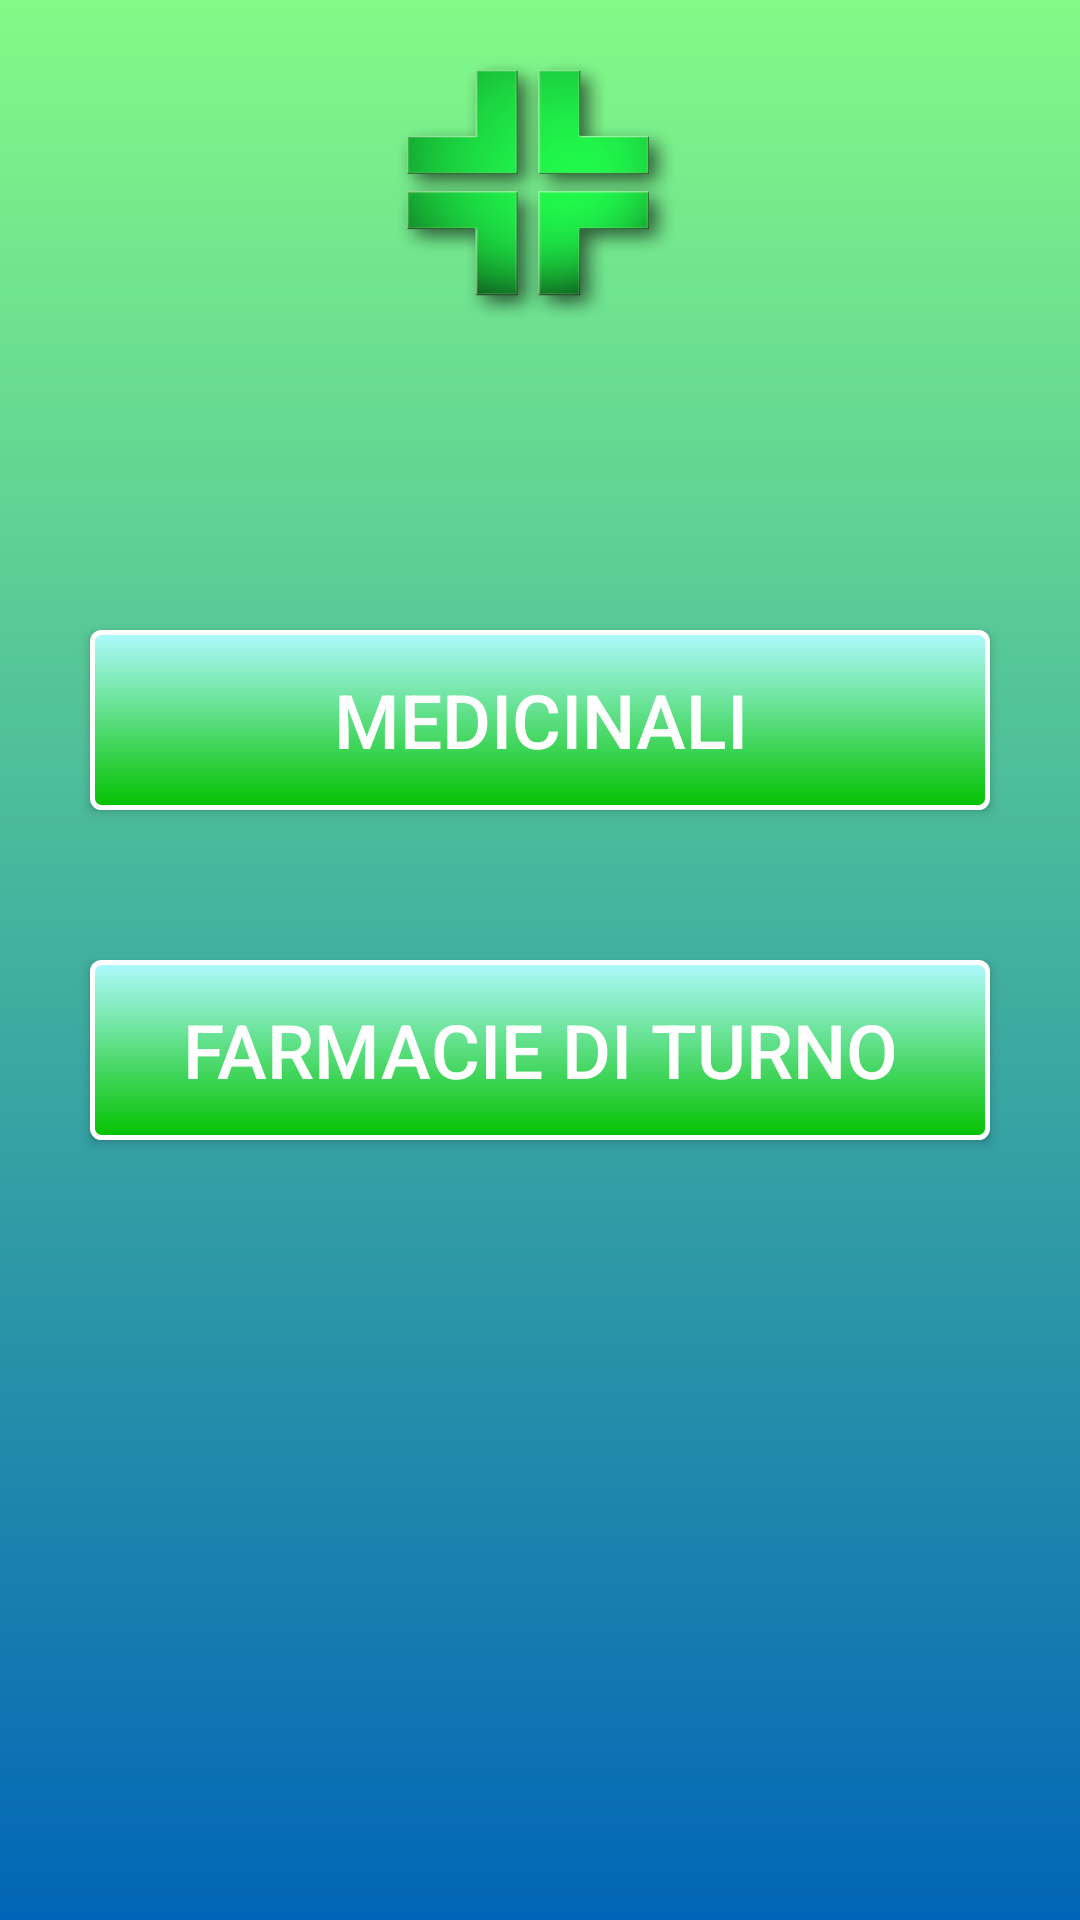

Here is an Android app screen rendered from its layout file. Give the layout XML and the strings, colors and styles it references.
<!-- AndroidManifest.xml: application theme AppTheme -->
<!-- res/layout/activity_menu.xml -->
<?xml version="1.0" encoding="utf-8"?>
<android.support.constraint.ConstraintLayout xmlns:android="http://schemas.android.com/apk/res/android"
    xmlns:app="http://schemas.android.com/apk/res-auto"
    xmlns:tools="http://schemas.android.com/tools"
    android:layout_width="match_parent"
    android:layout_height="match_parent"
    tools:context="it.unica.a18elode.pharmabuy.Menu"
    android:background="@drawable/sfondo">

    <RelativeLayout
        android:id="@+id/menu_relative_layout"
        android:layout_width="match_parent"
        android:layout_height="match_parent"
        tools:layout_editor_absoluteY="2dp"
        tools:ignore="MissingConstraints">

        <ImageView
            android:id="@+id/logo"
            android:layout_width="100dp"
            android:layout_height="90dp"
            android:layout_alignParentTop="true"
            android:layout_centerHorizontal="true"
            android:layout_marginTop="20dp"
            android:background="@drawable/logo" />

        <Button
            android:id="@+id/button_medicinali"
            style="@style/Widget.AppCompat.Button"
            android:layout_width="300dp"
            android:layout_height="60dp"
            android:layout_below="@+id/logo"
            android:layout_centerHorizontal="true"
            android:layout_marginTop="100dp"
            android:background="@drawable/buttons"
            android:clickable="true"
            android:text="Medicinali"
            android:textColor="#ffffff"
            android:textSize="25dp" />

        <Button
            android:id="@+id/farmacie_button"
            style="@style/Widget.AppCompat.Button"
            android:layout_width="300dp"
            android:layout_height="60dp"
            android:layout_below="@+id/button_medicinali"
            android:layout_centerHorizontal="true"
            android:layout_marginTop="50dp"
            android:background="@drawable/buttons"
            android:clickable="true"
            android:text="Farmacie di turno"
            android:textColor="#ffffff"
            android:textSize="25dp" />


    </RelativeLayout>

</android.support.constraint.ConstraintLayout>
<!-- resources referenced by this layout -->
<resources>
  <!-- drawable buttons (drawable) -->
  <?xml version="1.0" encoding="utf-8"?>
  <shape xmlns:android="http://schemas.android.com/apk/res/android"
      android:shape="rectangle">
      <gradient android:startColor="#b0faff"
          android:endColor="#03c100"
          android:angle="270" />
      <corners android:radius="3dp" />
      <stroke android:width="5px" android:color="#ffffff" />
  </shape>
  <!-- drawable logo: png bitmap (drawable, 58623 bytes) -->
  <!-- drawable sfondo (drawable) -->
  <?xml version="1.0" encoding="utf-8"?>
  <shape xmlns:android="http://schemas.android.com/apk/res/android"
      android:shape="rectangle">
      <gradient android:startColor="#83fa87"
          android:endColor="#0165b7"
          android:angle="270" />
  </shape>
  <style name="AppTheme" parent="Theme.AppCompat.Light.DarkActionBar">
          
          <item name="colorPrimary">@color/colorPrimary</item>
          <item name="colorPrimaryDark">@color/colorPrimaryDark</item>
          <item name="colorAccent">@color/colorAccent</item>
      </style>
  <!-- not gathered from this repository: default colours our renderer supplied (Android Studio template values) -->
  <color name="colorPrimary">#FF6200EE</color>
  <color name="colorPrimaryDark">#FF3700B3</color>
  <color name="colorAccent">#FF03DAC5</color>
</resources>
